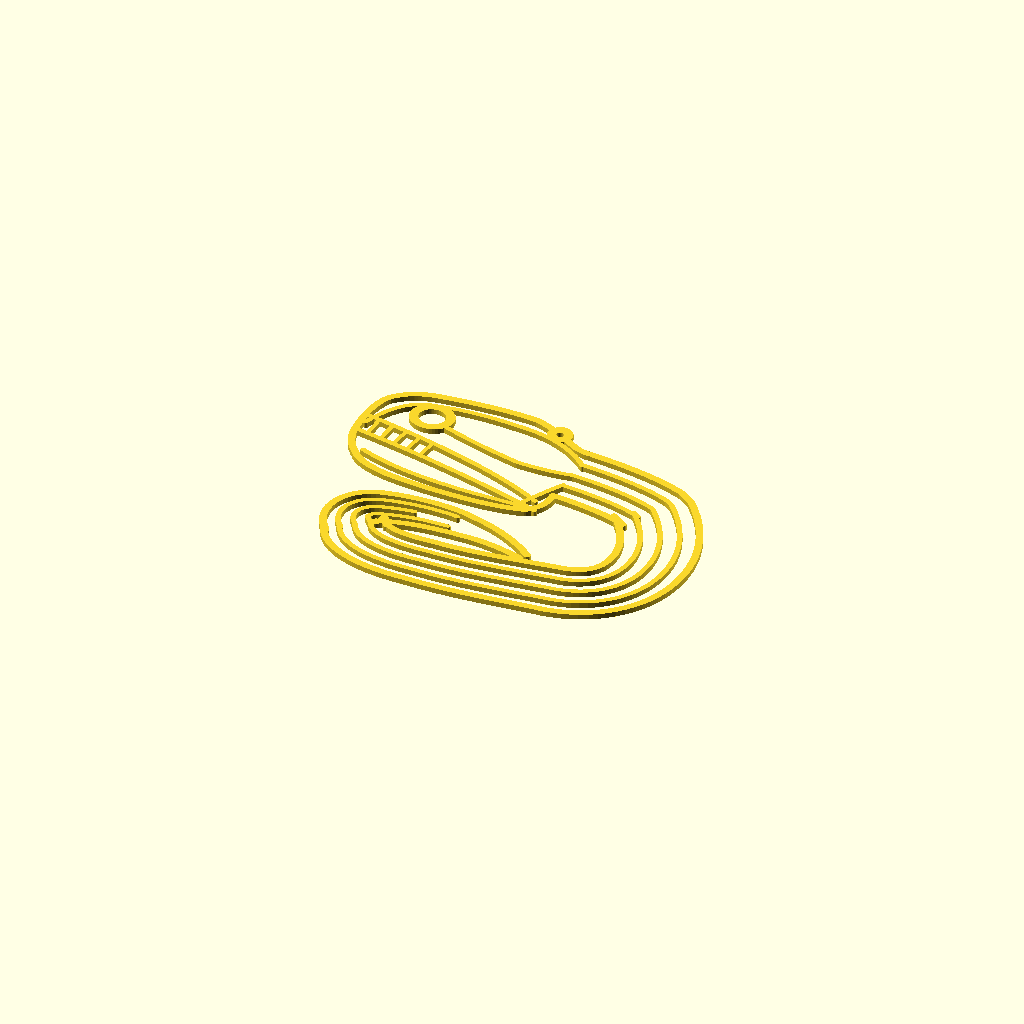
Cell 1: rendered with the file's own defaults.
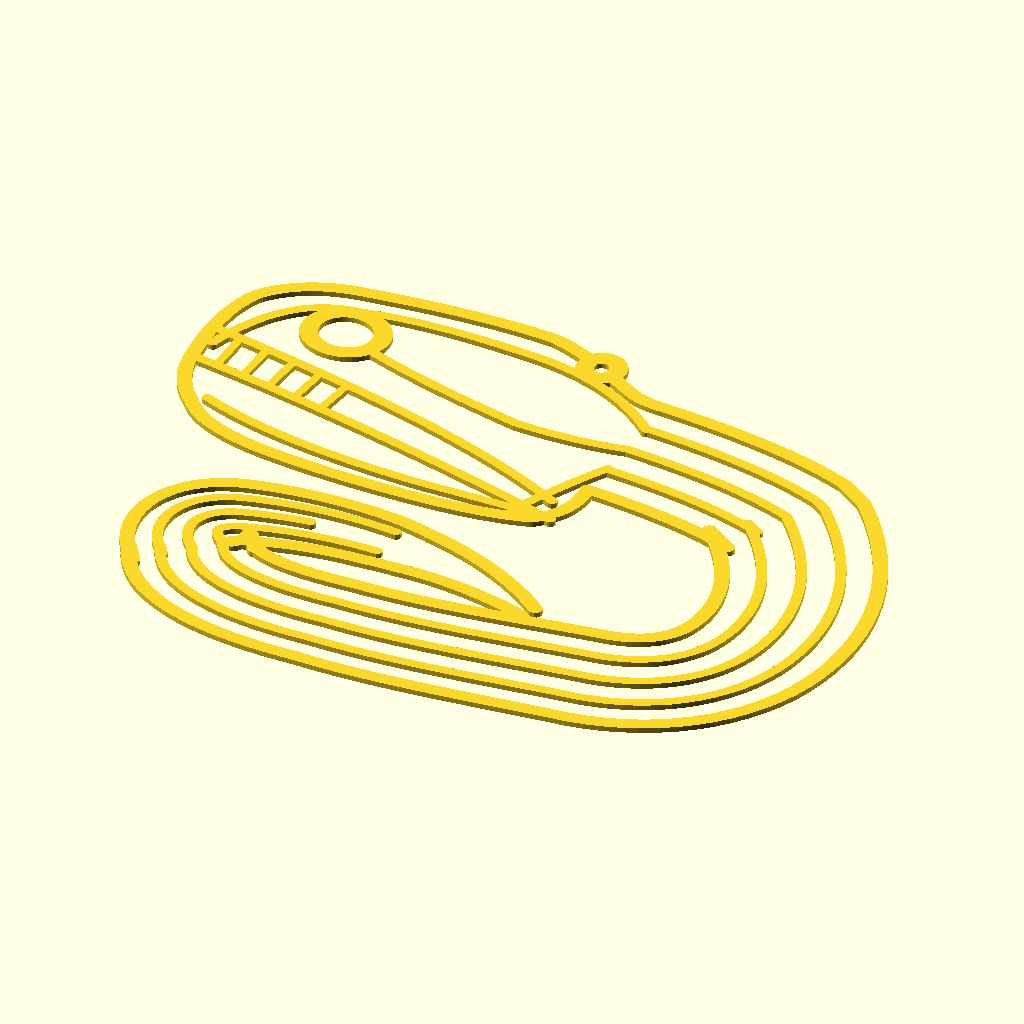
Cell 2: piece_w = 600 (everything else at default).
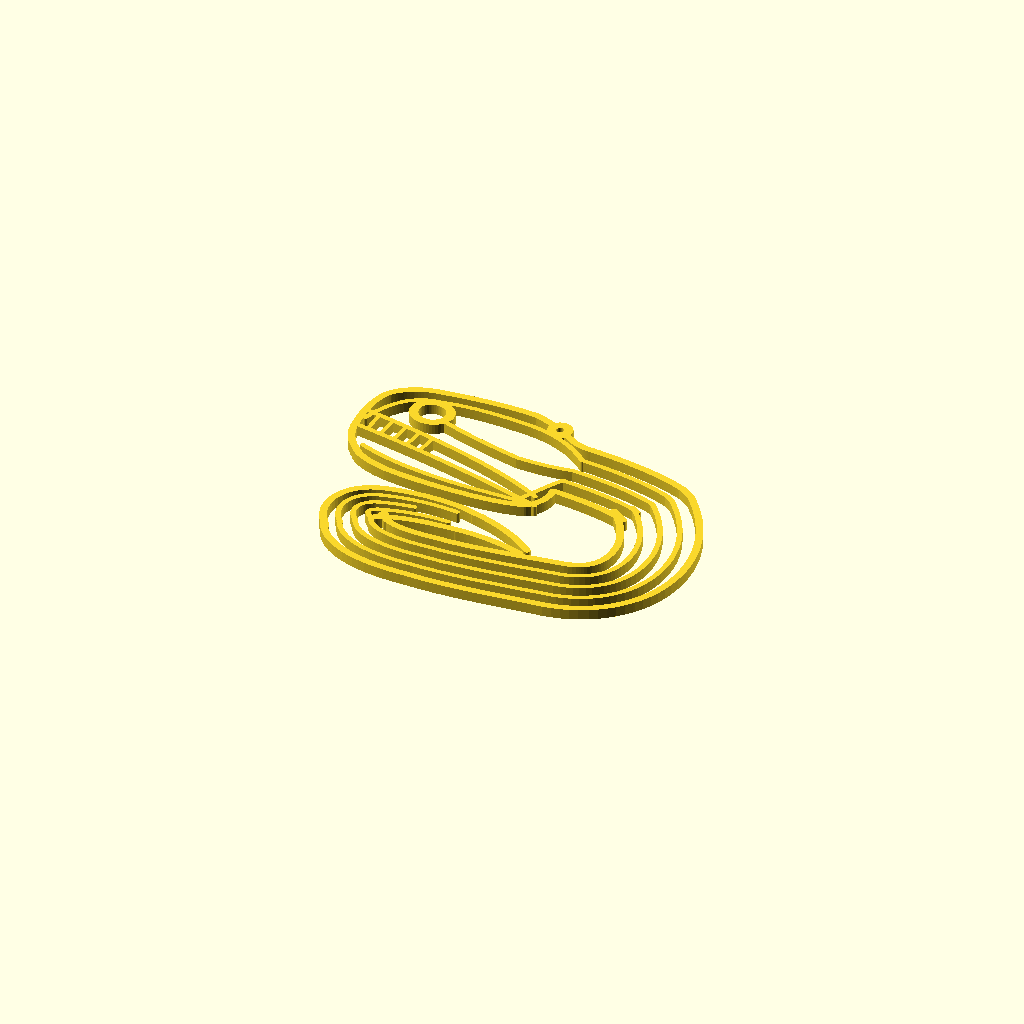
Cell 3: thick = 8 (everything else at default).
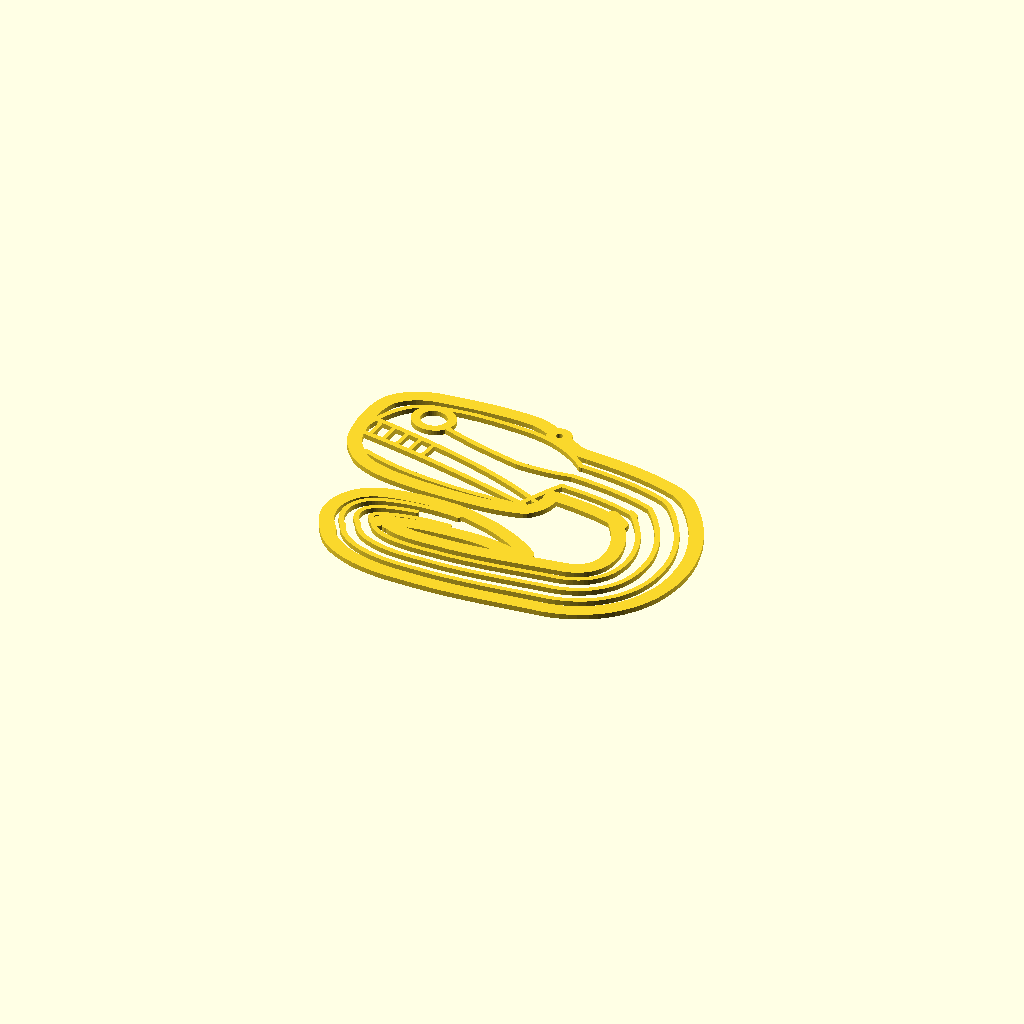
Cell 4 — r_out set to 5.2, the other parameters unchanged.
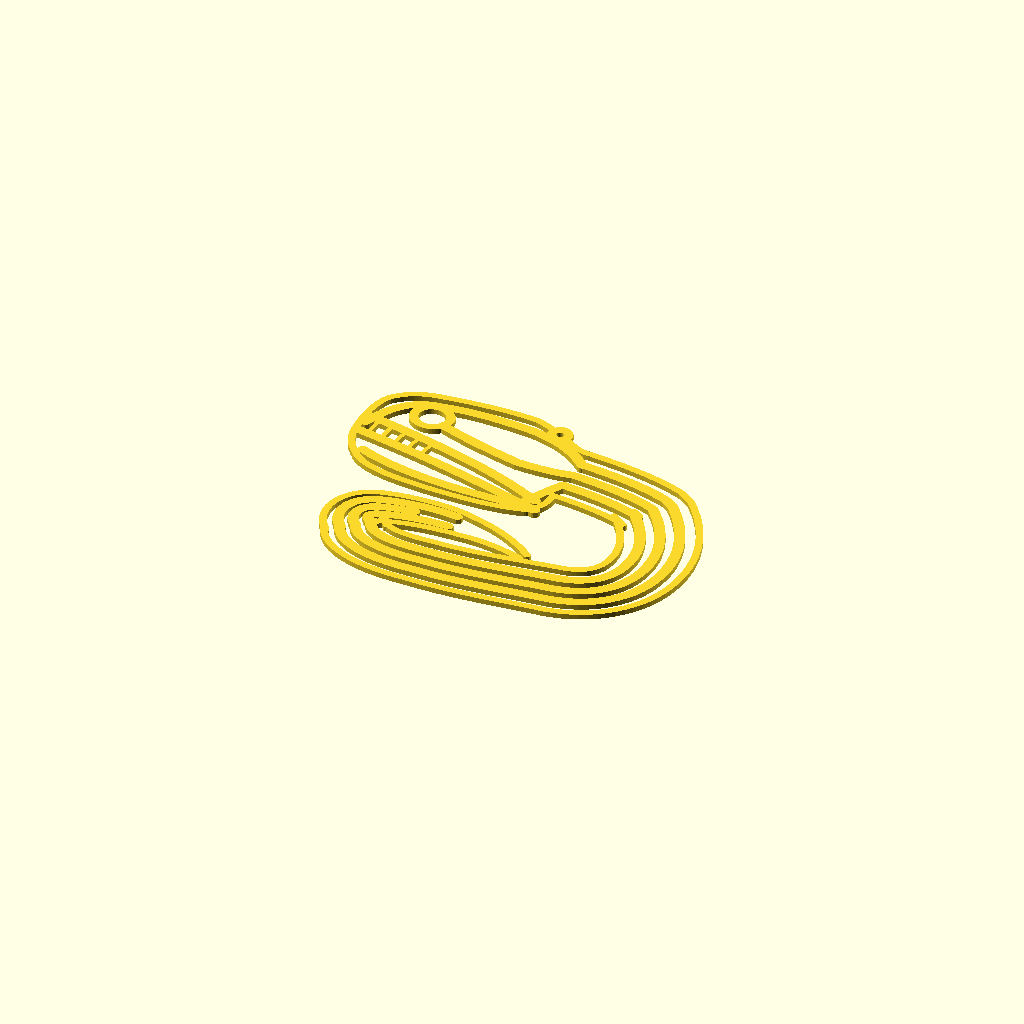
Cell 5: the same model with r_line = 3.8.
One fixed orthographic camera (rotation 55°, 0°, 25°; colour scheme Cornfield) for every cell.
The OpenSCAD source (projects/snake-wallart/bp_coiled_wire.scad):
// bp_coiled_wire — ball python, head in profile on a raised neck over a coiled
// body, drawn as contour-line wire art.
//
// Flat cut-through plate: constant thickness, prints back-flat with zero
// supports, hangs as a silhouette.
//
// STYLE — from the supplied Snake_-_Had.stl: the form is described by flowing
// PARALLEL CONTOUR LINES of near-constant width with generous open space
// between them. The body lines here are GENERATED, not hand-placed: a centreline
// plus a half-width profile, offset along the normal. That is what produces true
// parallel flow through a curve, and it is why the reference reads as one
// continuous ribbon rather than a bundle of separate strokes.
//
// COMPOSITION — a head alone in profile is a blob; snakes have no ears, brow or
// muzzle to break the outline. What makes both references read is the neck
// CONSTRICTION and the body behind it. So the head tapers rearward into a neck
// narrower than the skull, and the body coils below.
//
// ANATOMY — from the supplied photos: chunky head ~1.6:1 long-to-deep, blunt
// near-vertical rostral, large eye set forward and high, mouth running well past
// the eye, and the labial PITS as a row of slots along the front of the lip.
//
// CONNECTIVITY: on a cut-through plate a stroke touching nothing falls out. The
// body contours converge at the tail taper and merge into the head at the neck;
// head chains meet the outline or the eye ring.

/* [Size] */
piece_w   = 300;   // finished width (mm), X
thick     = 4;     // plate thickness (mm), Z

/* [Line weights] */
r_out     = 2.6;   // outline / body edge stroke radius
r_line    = 1.9;   // interior contour radius
r_fine    = 1.5;   // pit rungs

/* [Eye] */
eye_x     = 46;
eye_y     = 30;
eye_ro    = 16.0;
eye_ri    = 9.5;
eye_squash= 0.90;

/* [Hanging] */
hang_boss = 9.0;
hang_hole = 2.6;

/* [Quality] */
seg       = 18;
$fn       = 14;

// ---------------------------------------------------------------- primitives

function lerp(a, b, t) = a + (b - a) * t;

function bez(p0, p1, p2, p3, t) =
      pow(1 - t, 3)           * p0
    + 3 * pow(1 - t, 2) * t   * p1
    + 3 * (1 - t) * pow(t, 2) * p2
    + pow(t, 3)               * p3;

// derivative — needed for the normal when offsetting the body centreline
function dbez(p0, p1, p2, p3, t) =
      3 * pow(1 - t, 2)   * (p1 - p0)
    + 6 * (1 - t) * t     * (p2 - p1)
    + 3 * pow(t, 2)       * (p3 - p2);

function bezpts(p0, p1, p2, p3, n = seg, skip = false) =
    [for (i = [skip ? 1 : 0 : n]) bez(p0, p1, p2, p3, i / n)];

function bpts(s, n = seg, skip = false) = bezpts(s[0], s[1], s[2], s[3], n, skip);
function bpt(s, t)  = bez(s[0], s[1], s[2], s[3], t);
function dseg(s, t) = dbez(s[0], s[1], s[2], s[3], t);

function unit(v) = v / max(norm(v), 0.0001);
function perp(v) = [-v[1], v[0]];

module vstroke(pts, r0, r1) {
    n = len(pts) - 1;
    for (i = [0 : n - 1])
        hull() {
            translate(pts[i])     circle(r = lerp(r0, r1, i / n));
            translate(pts[i + 1]) circle(r = lerp(r0, r1, (i + 1) / n));
        }
}

module chain(ch, r) { for (s = ch) vstroke(bpts(s), r, r); }

// ---------------------------------------------------------------- body ribbon
// Centreline: out of the neck, right and down, around the bottom, back left,
// then an inner coil returning right and tapering to the tail. Laid out so no
// coil overlaps another.

BODY = [
    [[160,   8], [185,   6], [208,   2], [225,  -5]],
    [[225,  -5], [243, -25], [252, -48], [250, -70]],
    [[250, -70], [248, -98], [228, -116], [200, -118]],
    [[200, -118], [172, -121], [140, -126], [110, -125]],
    [[110, -125], [ 80, -126], [ 58, -120], [ 52, -105]],
    [[ 52, -105], [ 42,  -95], [ 46,  -84], [ 58,  -80]],
    [[ 58,  -80], [ 78,  -74], [100,  -73], [120,  -76]],
    [[120,  -76], [140,  -78], [158,  -85], [170,  -92]],
];

// half-width along the body, as (global t, half-width) — the neck is markedly
// narrower than the skull, which is the constriction that makes it read.
HW = [[0, 27], [0.12, 27], [0.35, 25], [0.6, 22], [0.85, 13], [1.0, 3]];

function hwi(g, i = 0) =
    i >= len(HW) - 1 ? HW[len(HW) - 1][1]
  : g <= HW[i + 1][0]
      ? lerp(HW[i][1], HW[i + 1][1],
             (g - HW[i][0]) / (HW[i + 1][0] - HW[i][0]))
      : hwi(g, i + 1);

// One offset contour at `frac` of the half-width, across the whole body.
function ribbon(frac, gmax = 1.0) = [
    for (i = [0 : len(BODY) - 1], j = [0 : seg])
        let (t = j / seg, g = (i + t) / len(BODY))
        if (g <= gmax)
            let (p = bpt(BODY[i], t),
                 n = perp(unit(dseg(BODY[i], t))))
            p + n * frac * hwi(g)
];

module body() {
    vstroke(ribbon( 1.0), r_out,  r_out);
    vstroke(ribbon(-1.0), r_out,  r_out);
    vstroke(ribbon( 0.5, 0.86), r_line, r_line);
    vstroke(ribbon(-0.5, 0.86), r_line, r_line);
    vstroke(ribbon( 0.0, 0.80), r_line, r_line);
}

// ---------------------------------------------------------------- head
// Closed loop. The rear tapers into the neck and is swallowed by the body, so
// the skull reads as wider than the neck behind it.

OUT = [
    [[158, -19], [159, -28], [156, -36], [148, -42]],  // 0 continues body inner edge
    [[148, -42], [134, -46], [118, -47], [102, -47]],  // 1 rictus / jaw
    [[102, -47], [ 84, -47], [ 64, -46], [ 46, -43]],  // 2 jaw bottom — flat
    [[ 46, -43], [ 32, -40], [ 22, -36], [ 16, -28]],  // 3 chin
    [[ 16, -28], [ 10, -22], [  6, -14], [  5,  -6]],  // 4 rostral underside
    [[  5,  -6], [  3,  12], [  4,  28], [ 10,  38]],  // 5 rostral — blunt face
    [[ 10,  38], [ 18,  48], [ 30,  53], [ 44,  54]],  // 6 snout top, rising fast
    [[ 44,  54], [ 68,  57], [ 94,  58], [112,  56]],  // 7 crown — flat
    [[112,  56], [126,  52], [136,  45], [148,  38]],  // 8 back of skull
    [[148,  38], [152,  36], [157,  35], [162,  35]],  // 9 continues body outer edge
];

function outline_pts() = concat(
    bpts(OUT[0]), [for (k = [1 : 9]) each bpts(OUT[k], seg, true)]
);

module head_outline() { vstroke(outline_pts(), r_out, r_out); }

// Brow: rises off the rostral, crests over the eye, sweeps back into the neck.
BROW = [
    [[  8,   6], [ 16,  30], [ 28,  42], [ 46,  43]],   // lands ON the eye ring
    [[ 46,  43], [ 66,  47], [ 88,  46], [110,  44]],
    [[110,  44], [130,  42], [148,  34], [161,  21]],   // continues the +0.5 contour
];

// Cheek: starts on the eye ring, follows the jaw back into the neck.
CHEEK = [
    [[ 57,  24], [ 78,  16], [ 98,  11], [120,   6]],
    [[120,   6], [136,   5], [150,   6], [160,   8]],   // continues the centre contour
];

// Lower jaw contour.
JAW = [
    [[ 20, -24], [ 44, -34], [ 74, -38], [106, -39]],
    [[106, -39], [122, -39], [138, -39], [152, -39]],   // dies at the rictus
];

// Rear margin of the mandible — carries the -0.5 body contour into the head now
// that the jaw contour no longer reaches it.
THROAT = [
    [[140, -40], [146, -28], [152, -16], [159,  -5]],
];

// ---------------------------------------------------------------- lips

LIP_TOP = [[  6,  14], [ 58,   4], [114, -10], [150, -30]];
MOUTH   = [[  6,  -4], [ 54, -12], [110, -26], [154, -40]];
PIT_T   = [0.06, 0.13, 0.20, 0.27, 0.34];

module lips() {
    chain([LIP_TOP], r_line);
    chain([MOUTH], r_line);
    for (t = PIT_T)
        vstroke([bpt(LIP_TOP, t), bpt(MOUTH, t)], r_fine, r_fine);
}

module eye() {
    translate([eye_x, eye_y]) scale([1, eye_squash]) difference() {
        circle(r = eye_ro, $fn = 48);
        circle(r = eye_ri, $fn = 48);
    }
}

// ---------------------------------------------------------------- hanging
// Placed after measuring the centre of mass — see README.

HANG = [[132.4, 47.2]];   // solved: directly above the centre of mass

module hang_bosses() { for (h = HANG) translate(h) circle(r = hang_boss, $fn = 28); }
module hang_holes()  { for (h = HANG) translate(h) circle(r = hang_hole, $fn = 24); }

// ---------------------------------------------------------------- assembly

module art2d() {
    difference() {
        union() {
            body();
            head_outline();
            hang_bosses();
            chain(BROW,  r_line);
            chain(CHEEK, r_line);
            chain(JAW,   r_line);
            chain(THROAT, r_line);
            lips();
            eye();
        }
        hang_holes();
    }
}

s = piece_w / (275 + 2 * r_out);

scale(s) translate([-140, 35]) linear_extrude(height = thick / s) art2d();
Parameter table extracted from the source (name, type, default, range or options):
piece_w: number, default 300
thick: number, default 4
r_out: number, default 2.6
r_line: number, default 1.9
r_fine: number, default 1.5
eye_x: number, default 46
eye_y: number, default 30
eye_ro: number, default 16
eye_ri: number, default 9.5
eye_squash: number, default 0.9
hang_boss: number, default 9
hang_hole: number, default 2.6
seg: number, default 18
